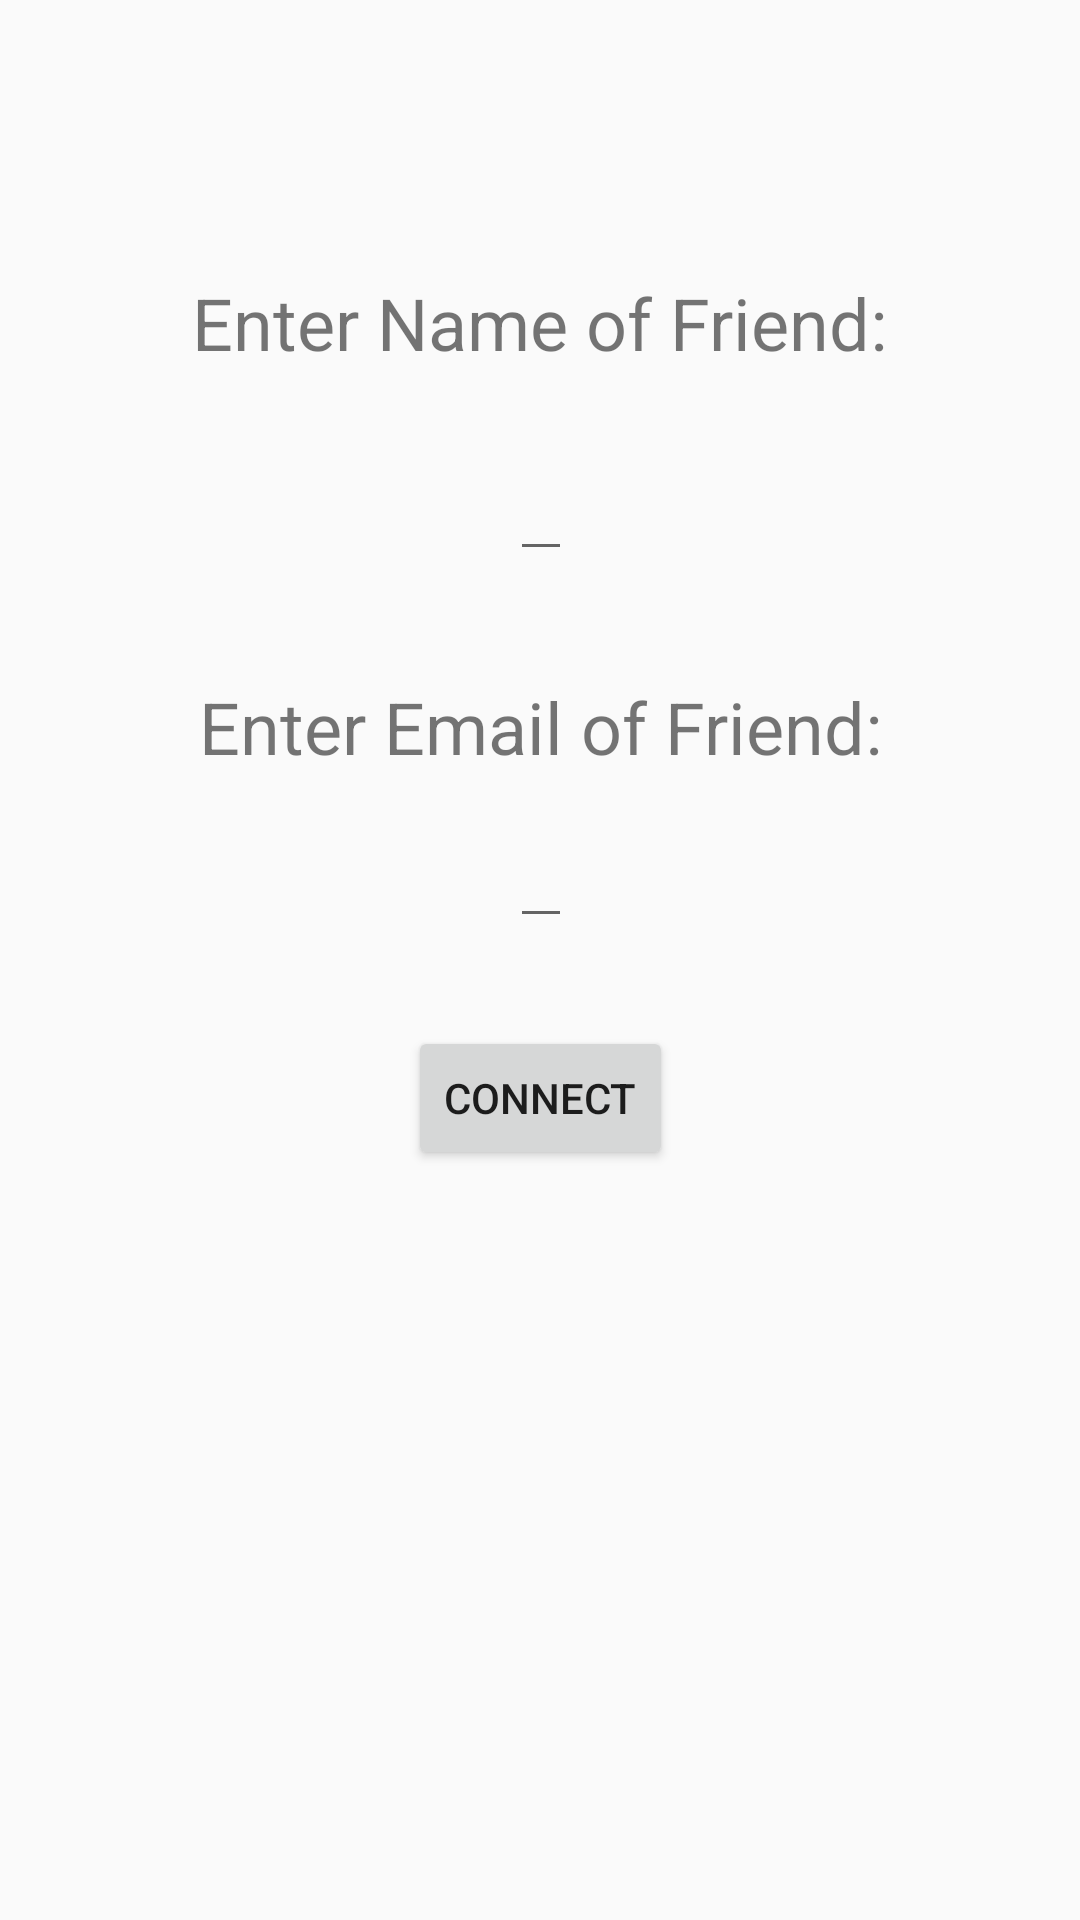

Produce the Android XML layout that renders to this screen, including the resource entries it uses.
<!-- AndroidManifest.xml: application theme AppTheme -->
<!-- res/layout/activity_befriend.xml -->
<?xml version="1.0" encoding="utf-8"?>
<android.support.constraint.ConstraintLayout xmlns:android="http://schemas.android.com/apk/res/android"
    xmlns:app="http://schemas.android.com/apk/res-auto"
    xmlns:tools="http://schemas.android.com/tools"
    android:layout_width="match_parent"
    android:layout_height="match_parent"
    tools:context=".BefriendActivity">

    <TextView
        android:id="@+id/enterFriendLabel"
        android:layout_width="wrap_content"
        android:layout_height="wrap_content"
        android:layout_marginStart="8dp"
        android:layout_marginTop="8dp"
        android:layout_marginEnd="8dp"
        android:layout_marginBottom="100dp"
        android:text="Enter Name of Friend:"
        android:textSize="24dp"
        app:layout_constraintBottom_toBottomOf="parent"
        app:layout_constraintEnd_toEndOf="parent"
        app:layout_constraintStart_toStartOf="parent"
        app:layout_constraintTop_toTopOf="parent"
        app:layout_constraintVertical_bias="0.167" />

    <EditText
        android:id="@+id/friendInput"
        android:layout_width="wrap_content"
        android:layout_height="wrap_content"
        android:layout_marginStart="8dp"
        android:layout_marginTop="8dp"
        android:layout_marginEnd="8dp"
        android:layout_marginBottom="8dp"
        android:text=""
        app:layout_constraintBottom_toBottomOf="parent"
        app:layout_constraintEnd_toEndOf="parent"
        app:layout_constraintHorizontal_bias="0.501"
        app:layout_constraintStart_toStartOf="parent"
        app:layout_constraintTop_toTopOf="parent"
        app:layout_constraintVertical_bias="0.242" />

    <Button
        android:id="@+id/connect"
        android:layout_width="wrap_content"
        android:layout_height="wrap_content"
        android:layout_marginStart="8dp"
        android:layout_marginTop="100dp"
        android:layout_marginEnd="8dp"
        android:layout_marginBottom="8dp"
        android:text="Connect"
        app:layout_constraintBottom_toBottomOf="parent"
        app:layout_constraintEnd_toEndOf="parent"
        app:layout_constraintStart_toStartOf="parent"
        app:layout_constraintTop_toTopOf="parent" />

    <TextView
        android:id="@+id/enterFriendEmail"
        android:layout_width="wrap_content"
        android:layout_height="wrap_content"
        android:layout_marginStart="8dp"
        android:layout_marginTop="8dp"
        android:layout_marginEnd="8dp"
        android:layout_marginBottom="100dp"
        android:text="Enter Email of Friend:"
        android:textSize="24dp"
        app:layout_constraintBottom_toBottomOf="parent"
        app:layout_constraintEnd_toEndOf="parent"
        app:layout_constraintHorizontal_bias="0.504"
        app:layout_constraintStart_toStartOf="parent"
        app:layout_constraintTop_toTopOf="parent"
        app:layout_constraintVertical_bias="0.436" />

    <EditText
        android:id="@+id/emailInput"
        android:layout_width="wrap_content"
        android:layout_height="wrap_content"
        android:layout_marginStart="8dp"
        android:layout_marginTop="8dp"
        android:layout_marginEnd="8dp"
        android:layout_marginBottom="8dp"
        android:text=""
        app:layout_constraintBottom_toBottomOf="parent"
        app:layout_constraintEnd_toEndOf="parent"
        app:layout_constraintHorizontal_bias="0.501"
        app:layout_constraintStart_toStartOf="parent"
        app:layout_constraintTop_toTopOf="parent"
        app:layout_constraintVertical_bias="0.452" />
</android.support.constraint.ConstraintLayout>
<!-- resources referenced by this layout -->
<resources>
  <style name="AppTheme" parent="Theme.AppCompat.Light.DarkActionBar">
          
          <item name="colorPrimary">@color/colorPrimary</item>
          <item name="colorPrimaryDark">@color/colorPrimaryDark</item>
          <item name="colorAccent">@color/colorAccent</item>
      </style>
  <color name="colorPrimary">#008577</color>
  <color name="colorPrimaryDark">#00574B</color>
  <color name="colorAccent">#D81B60</color>
</resources>
